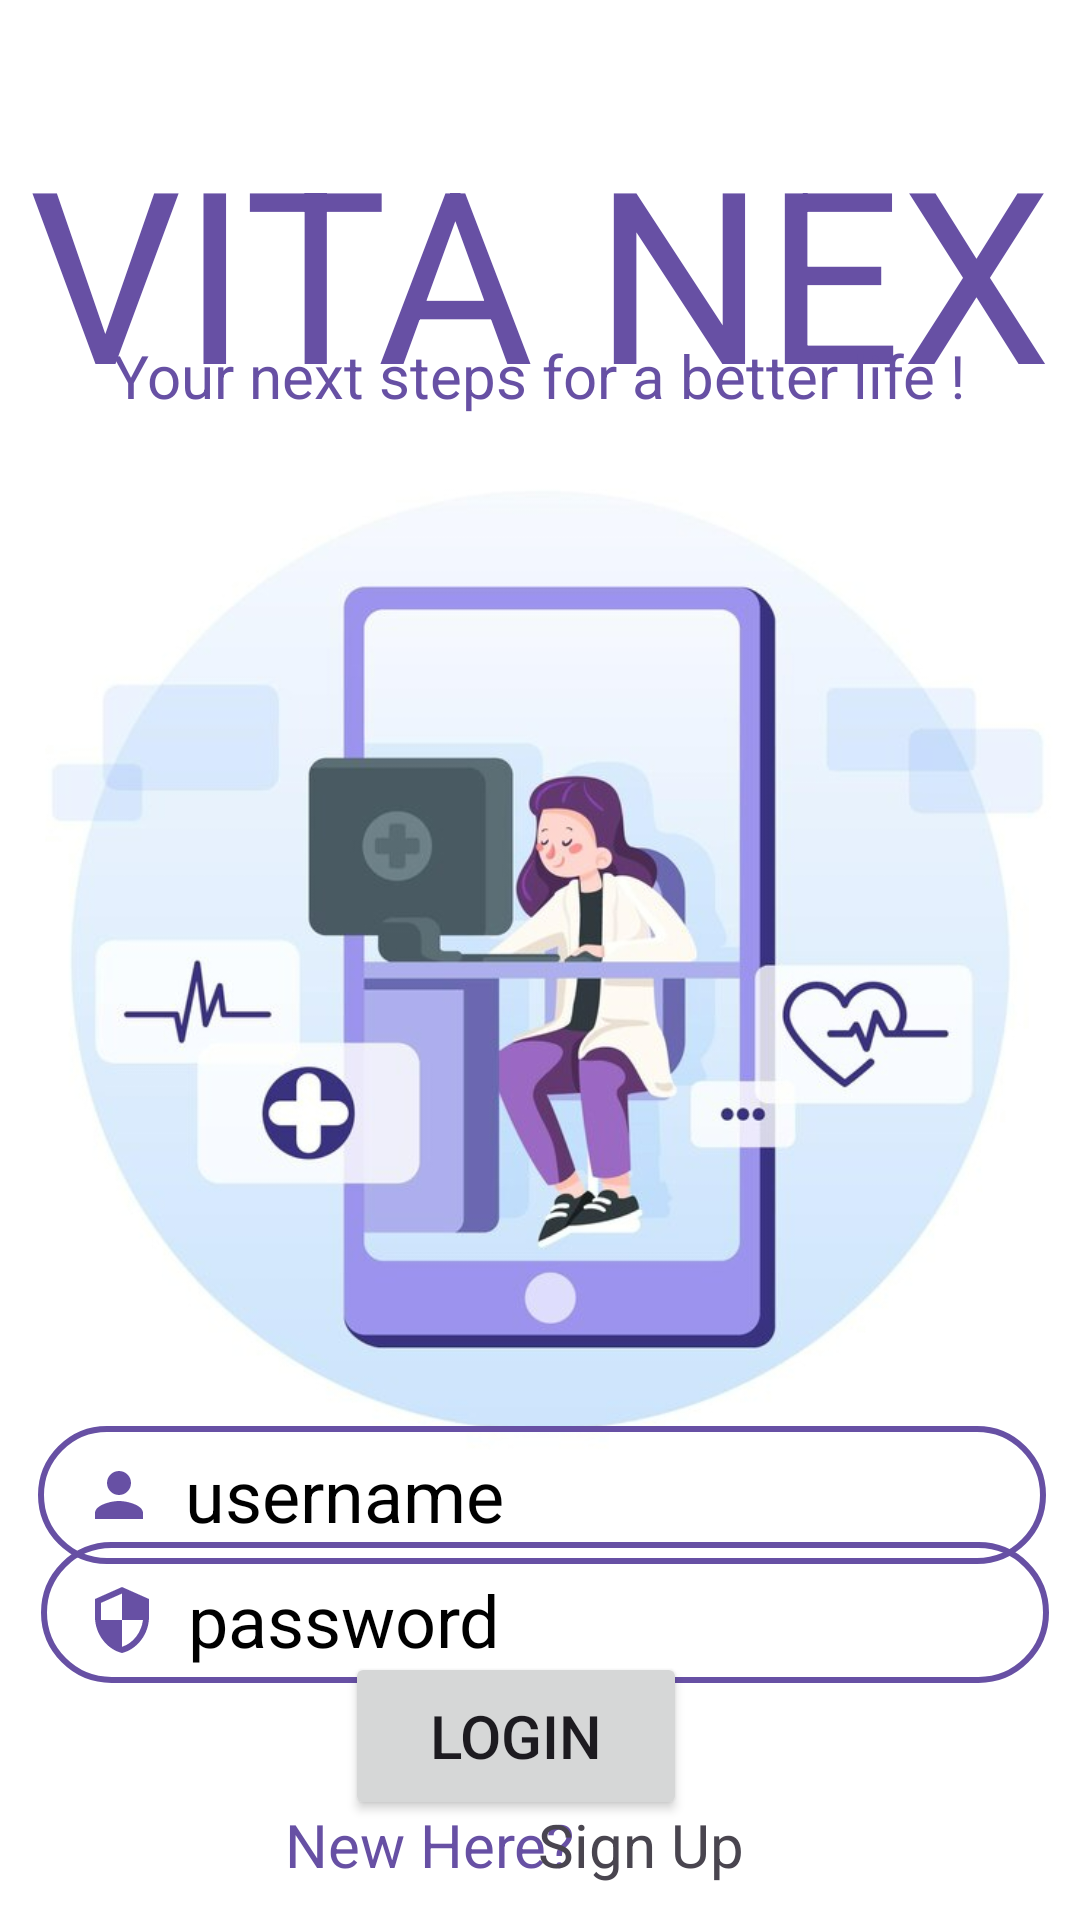

Android layout source for this screen:
<!-- AndroidManifest.xml: application theme Theme.VN -->
<!-- res/layout/activity_login.xml -->
<?xml version="1.0" encoding="utf-8"?>
<androidx.constraintlayout.widget.ConstraintLayout xmlns:android="http://schemas.android.com/apk/res/android"
    xmlns:app="http://schemas.android.com/apk/res-auto"
    xmlns:tools="http://schemas.android.com/tools"
    android:id="@+id/main"
    android:layout_width="match_parent"
    android:layout_height="match_parent"
    android:background="@drawable/login"
    tools:context=".LoginActivity">

    <TextView
        android:id="@+id/textView"
        android:layout_width="wrap_content"
        android:layout_height="wrap_content"
        android:text="New Here?"
        android:textColor="#6750A4"
        android:textSize="20sp"
        app:layout_constraintBottom_toBottomOf="parent"
        app:layout_constraintEnd_toEndOf="parent"
        app:layout_constraintHorizontal_bias="0.361"
        app:layout_constraintStart_toStartOf="parent"
        app:layout_constraintTop_toTopOf="parent"
        app:layout_constraintVertical_bias="0.981" />

    <TextView
        android:id="@+id/textView2"
        android:layout_width="wrap_content"
        android:layout_height="wrap_content"
        android:text="VITA NEX"
        android:textColor="#FF6750a4"
        android:textSize="80sp"
        app:layout_constraintBottom_toBottomOf="parent"
        app:layout_constraintEnd_toEndOf="parent"
        app:layout_constraintHorizontal_bias="0.503"
        app:layout_constraintStart_toStartOf="parent"
        app:layout_constraintTop_toTopOf="parent"
        app:layout_constraintVertical_bias="0.069" />

    <EditText
        android:id="@+id/editTextLoginUsername"
        android:layout_width="336dp"
        android:layout_height="46dp"
        android:background="@drawable/input_bg"
        android:drawableLeft="@drawable/ic_baseline_person_24"
        android:drawablePadding="10dp"
        android:ems="10"
        android:hint="username"
        android:inputType="text"
        android:paddingLeft="15dp"
        android:paddingRight="10dp"
        android:textColor="@color/black"
        android:textColorHint="@color/black"
        android:textSize="24sp"
        app:layout_constraintBottom_toBottomOf="parent"
        app:layout_constraintEnd_toEndOf="parent"
        app:layout_constraintHorizontal_bias="0.533"
        app:layout_constraintStart_toStartOf="parent"
        app:layout_constraintTop_toTopOf="parent"
        app:layout_constraintVertical_bias="0.8"
        app:layout_constraintTop_toBottomOf="@+id/textView2" />

    <Button
        android:id="@+id/buttonLogin"
        android:layout_width="114dp"
        android:layout_height="56dp"
        android:layout_marginBottom="44dp"
        android:text="Login"
        android:textSize="20sp"
        app:layout_constraintBottom_toBottomOf="parent"
        app:layout_constraintEnd_toEndOf="parent"
        app:layout_constraintHorizontal_bias="0.468"
        app:layout_constraintStart_toStartOf="parent"
        app:layout_constraintTop_toBottomOf="@+id/editTextLoginPassword" />

    <TextView
        android:id="@+id/textViewNewUser"
        android:layout_width="wrap_content"
        android:layout_height="wrap_content"
        android:text="Sign Up"
        android:textSize="20sp"
        app:layout_constraintBottom_toBottomOf="parent"
        app:layout_constraintEnd_toEndOf="parent"
        app:layout_constraintHorizontal_bias="0.616"
        app:layout_constraintStart_toStartOf="parent"
        app:layout_constraintTop_toTopOf="parent"
        app:layout_constraintVertical_bias="0.981"
        app:layout_constraintTop_toBottomOf="@+id/buttonLogin" />

    <TextView
        android:id="@+id/textView4"
        android:layout_width="wrap_content"
        android:layout_height="wrap_content"
        android:text="Your next steps for a better life !"
        android:textColor="#6750A4"
        android:textSize="20sp"
        app:layout_constraintBottom_toBottomOf="parent"
        app:layout_constraintEnd_toEndOf="parent"
        app:layout_constraintHorizontal_bias="0.496"
        app:layout_constraintStart_toStartOf="parent"
        app:layout_constraintTop_toTopOf="parent"
        app:layout_constraintVertical_bias="0.182" />

    <EditText
        android:id="@+id/editTextLoginPassword"
        android:layout_width="336dp"
        android:layout_height="47dp"
        android:background="@drawable/input_bg"
        android:drawableLeft="@drawable/ic_baseline_security_24"
        android:drawablePadding="10dp"
        android:hint="password"
        android:inputType="textPassword"
        android:paddingLeft="15dp"
        android:paddingTop="5dp"
        android:paddingRight="10dp"
        android:textColorHint="@color/black"
        android:textSize="24sp"
        app:layout_constraintBottom_toBottomOf="parent"
        app:layout_constraintEnd_toEndOf="parent"
        app:layout_constraintHorizontal_bias="0.563"
        app:layout_constraintStart_toStartOf="parent"
        app:layout_constraintTop_toBottomOf="@+id/editTextLoginUsername"
        app:layout_constraintTop_toTopOf="parent"
        app:layout_constraintVertical_bias="0.867" />

</androidx.constraintlayout.widget.ConstraintLayout>
<!-- resources referenced by this layout -->
<resources>
  <!-- drawable ic_baseline_person_24 (drawable) -->
  <vector android:height="24dp" android:tint="#FF6750A4"
      android:viewportHeight="24" android:viewportWidth="24"
      android:width="24dp" xmlns:android="http://schemas.android.com/apk/res/android">
      <path android:fillColor="@android:color/white" android:pathData="M12,12c2.21,0 4,-1.79 4,-4s-1.79,-4 -4,-4 -4,1.79 -4,4 1.79,4 4,4zM12,14c-2.67,0 -8,1.34 -8,4v2h16v-2c0,-2.66 -5.33,-4 -8,-4z"/>
  </vector>
  <!-- drawable ic_baseline_security_24 (drawable) -->
  <vector android:height="24dp" android:tint="#FF6750A4"
      android:viewportHeight="24" android:viewportWidth="24"
      android:width="24dp" xmlns:android="http://schemas.android.com/apk/res/android">
      <path android:fillColor="@android:color/white" android:pathData="M12,1L3,5v6c0,5.55 3.84,10.74 9,12 5.16,-1.26 9,-6.45 9,-12L21,5l-9,-4zM12,11.99h7c-0.53,4.12 -3.28,7.79 -7,8.94L12,12L5,12L5,6.3l7,-3.11v8.8z"/>
  </vector>
  <!-- drawable input_bg (drawable) -->
  <?xml version="1.0" encoding="utf-8"?>
  
  <shape xmlns:android="http://schemas.android.com/apk/res/android">
      <stroke android:color="#ff6750a4" android:width="2dp"/>
      <corners android:radius="70dp" />
  </shape>
  <!-- drawable login: jpg bitmap (drawable, 165845 bytes) -->
  <style name="Theme.VN" parent="Base.Theme.VN" />
  <style name="Base.Theme.VN" parent="Theme.Material3.DayNight.NoActionBar">
          
          
      </style>
  <!-- not gathered from this repository: default colours our renderer supplied (Android Studio template values) -->
  <color name="black">#FF000000</color>
</resources>
